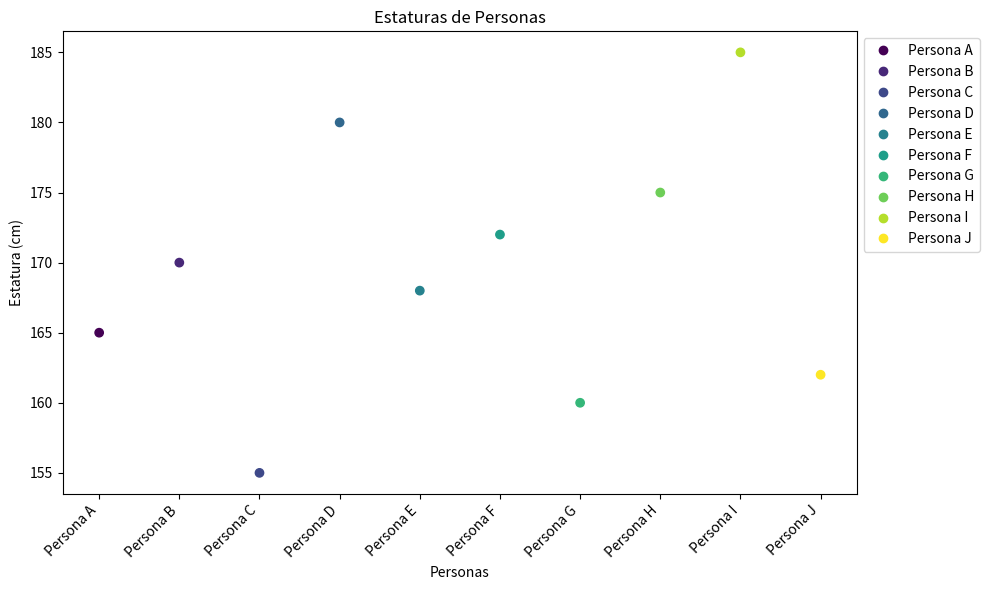

Recreate this plot in Python.
import matplotlib.pyplot as plt
import numpy as np

# Datos de ejemplo (nombres y estaturas)
nombres = ['Persona A', 'Persona B', 'Persona C', 'Persona D', 'Persona E',
           'Persona F', 'Persona G', 'Persona H', 'Persona I', 'Persona J']
estaturas = [165, 170, 155, 180, 168, 172, 160, 175, 185, 162]

# Colores para cada punto
colores = np.arange(len(nombres))

# Crear el gráfico de dispersión (scatter plot)
plt.figure(figsize=(10, 6))  # Definir tamaño del gráfico (opcional)
scatter = plt.scatter(range(1, len(nombres) + 1), estaturas, c=colores, cmap='viridis', label=nombres)

# Añadir leyenda con colores
plt.legend(handles=scatter.legend_elements()[0], labels=nombres, loc='upper left', bbox_to_anchor=(1, 1))

print(scatter.legend_elements()[0])
# Añadir etiquetas y título
plt.title('Estaturas de Personas')
plt.xlabel('Personas')
plt.ylabel('Estatura (cm)')
plt.xticks(range(1, len(nombres) + 1), nombres, rotation=45, ha='right')

# Mostrar el gráfico
plt.tight_layout()
plt.show()